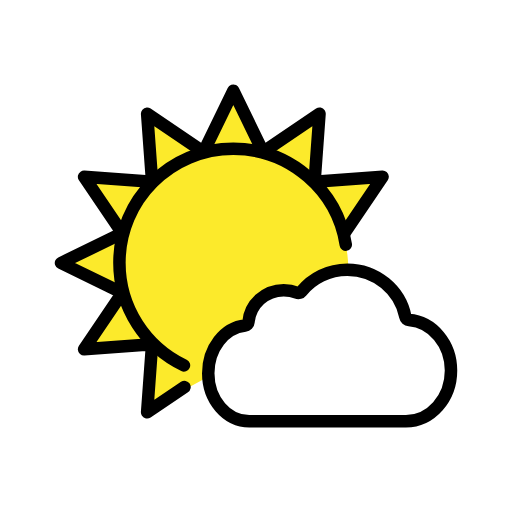
t = 0.00 s
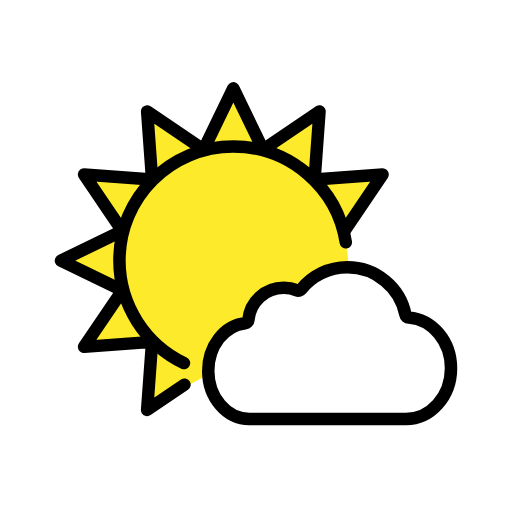
t = 0.48 s
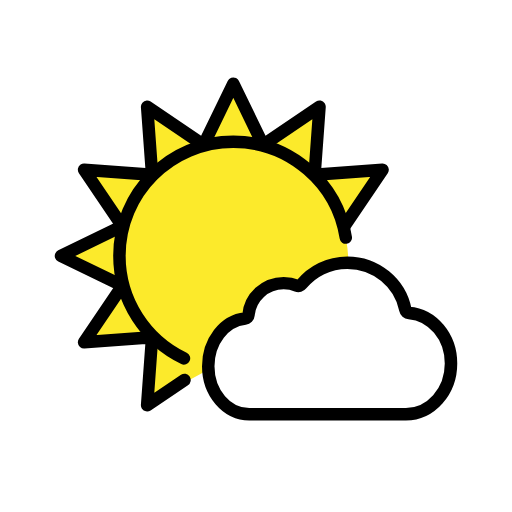
t = 1.43 s
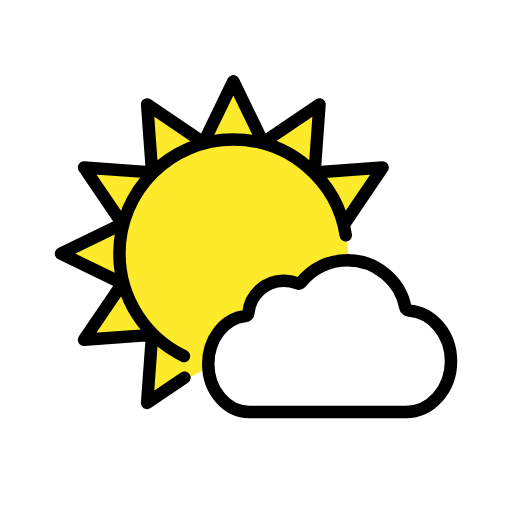
t = 1.90 s
t = 2.38 s: frame unchanged from t = 1.43 s, image omitted
t = 3.33 s: frame unchanged from t = 0.48 s, image omitted

The animated SVG that drew these frames (rendered in a browser with its animation timeline set to each time). Animation: 1 SMIL element (animateTransform=1); one cycle of 3.80 s, repeats indefinitely.

<?xml version='1.0' encoding='utf-8'?>
<svg xmlns="http://www.w3.org/2000/svg" id="emoji" viewBox="-5 -5 82 82" width="200" height="200" role="img">
  <title>OpenMoji: sun behind small cloud</title><g><g id="color">
    <path fill="#fcea2b" d="m50.0652,42.7786l.0966-.3192c.9466-3.1267.787-7.2348-.3992-10.2787h0l4.7839-7.9243-9.3366.4142.17-10.1731-8.5672,5.3173-4.4187-9.1046-5.2924,9.1045-7.7357-5.2431-.6612,10.0984-8.6786-.6333,3.8228,9.0305-7.496,3.9345,7.4959,5.7766-4.1548,7.5762,9.6637-.2225-.8114,10.5292,8.5551-4.6302,22.9639-13.2524Z" />
    <path fill="#fff" d="m34.791,46.6066c-.0241.2749-.2468.4973-.5226.5268-3.3432.3581-5.9145,3.65-5.9145,7.6568,0,4.2461,2.9447,7.6882,6.5771,7.6882h25.0744c3.9908,0,7.2259-3.6376,7.2259-8.1248,0-4.3002-2.9712-7.8202-6.7312-8.106-.2877-.0219-.521-.2232-.5758-.505-.84-4.3132-4.7148-7.5546-9.2958-7.5546-2.9773,0-5.6294,1.3479-7.3517,3.4921-.1683.2095-.4507.3055-.6992.2013-.6627-.2779-1.3626-.4124-2.1458-.4124-2.9594.0002-5.3886,2.2587-5.6408,5.1376Z" />
  </g>
  <g id="line">
    <path fill="none" stroke="#000" stroke-linecap="round" stroke-linejoin="round" stroke-width="2" d="m24.4645,53.5202c-6.1162-2.9451-10.3373-9.202-10.3373-16.4446,0-10.0744,8.1669-18.2414,18.2414-18.2414,9.0895,0,16.6262,6.648,18.013,15.347" />
    <polyline fill="none" stroke="#000" stroke-linecap="round" stroke-linejoin="round" stroke-width="2" points="24.5472 56.9821 18.5628 61.0249 19.3576 50.132 8.4649 50.9267 14.5909 41.8884 4.7686 37.1215 14.591 32.3545 8.4653 23.3157 19.3582 24.1105 18.5635 13.2178 27.6018 19.3438 32.3686 9.5215 37.1357 19.3439 46.1745 13.2182 45.3797 24.111 56.2724 23.3164 50.1464 32.3547" />
    <path fill="none" stroke="#000" stroke-linecap="round" stroke-linejoin="round" stroke-width="2" d="m34.791,46.6066c-.0241.2749-.2468.4973-.5226.5268-3.3432.3581-5.9145,3.65-5.9145,7.6568,0,4.2461,2.9447,7.6882,6.5771,7.6882h25.0744c3.9908,0,7.2259-3.6376,7.2259-8.1248,0-4.3002-2.9712-7.8202-6.7312-8.106-.2877-.0219-.521-.2232-.5758-.505-.84-4.3132-4.7148-7.5546-9.2958-7.5546-2.9773,0-5.6294,1.3479-7.3517,3.4921-.1683.2095-.4507.3055-.6992.2013-.6627-.2779-1.3626-.4124-2.1458-.4124-2.9594.0002-5.3886,2.2587-5.6408,5.1376Z" />
  </g>
<animateTransform attributeName="transform" type="translate" values="0 0;0 -1.5;0 0" dur="3.8s" repeatCount="indefinite" /></g></svg>
